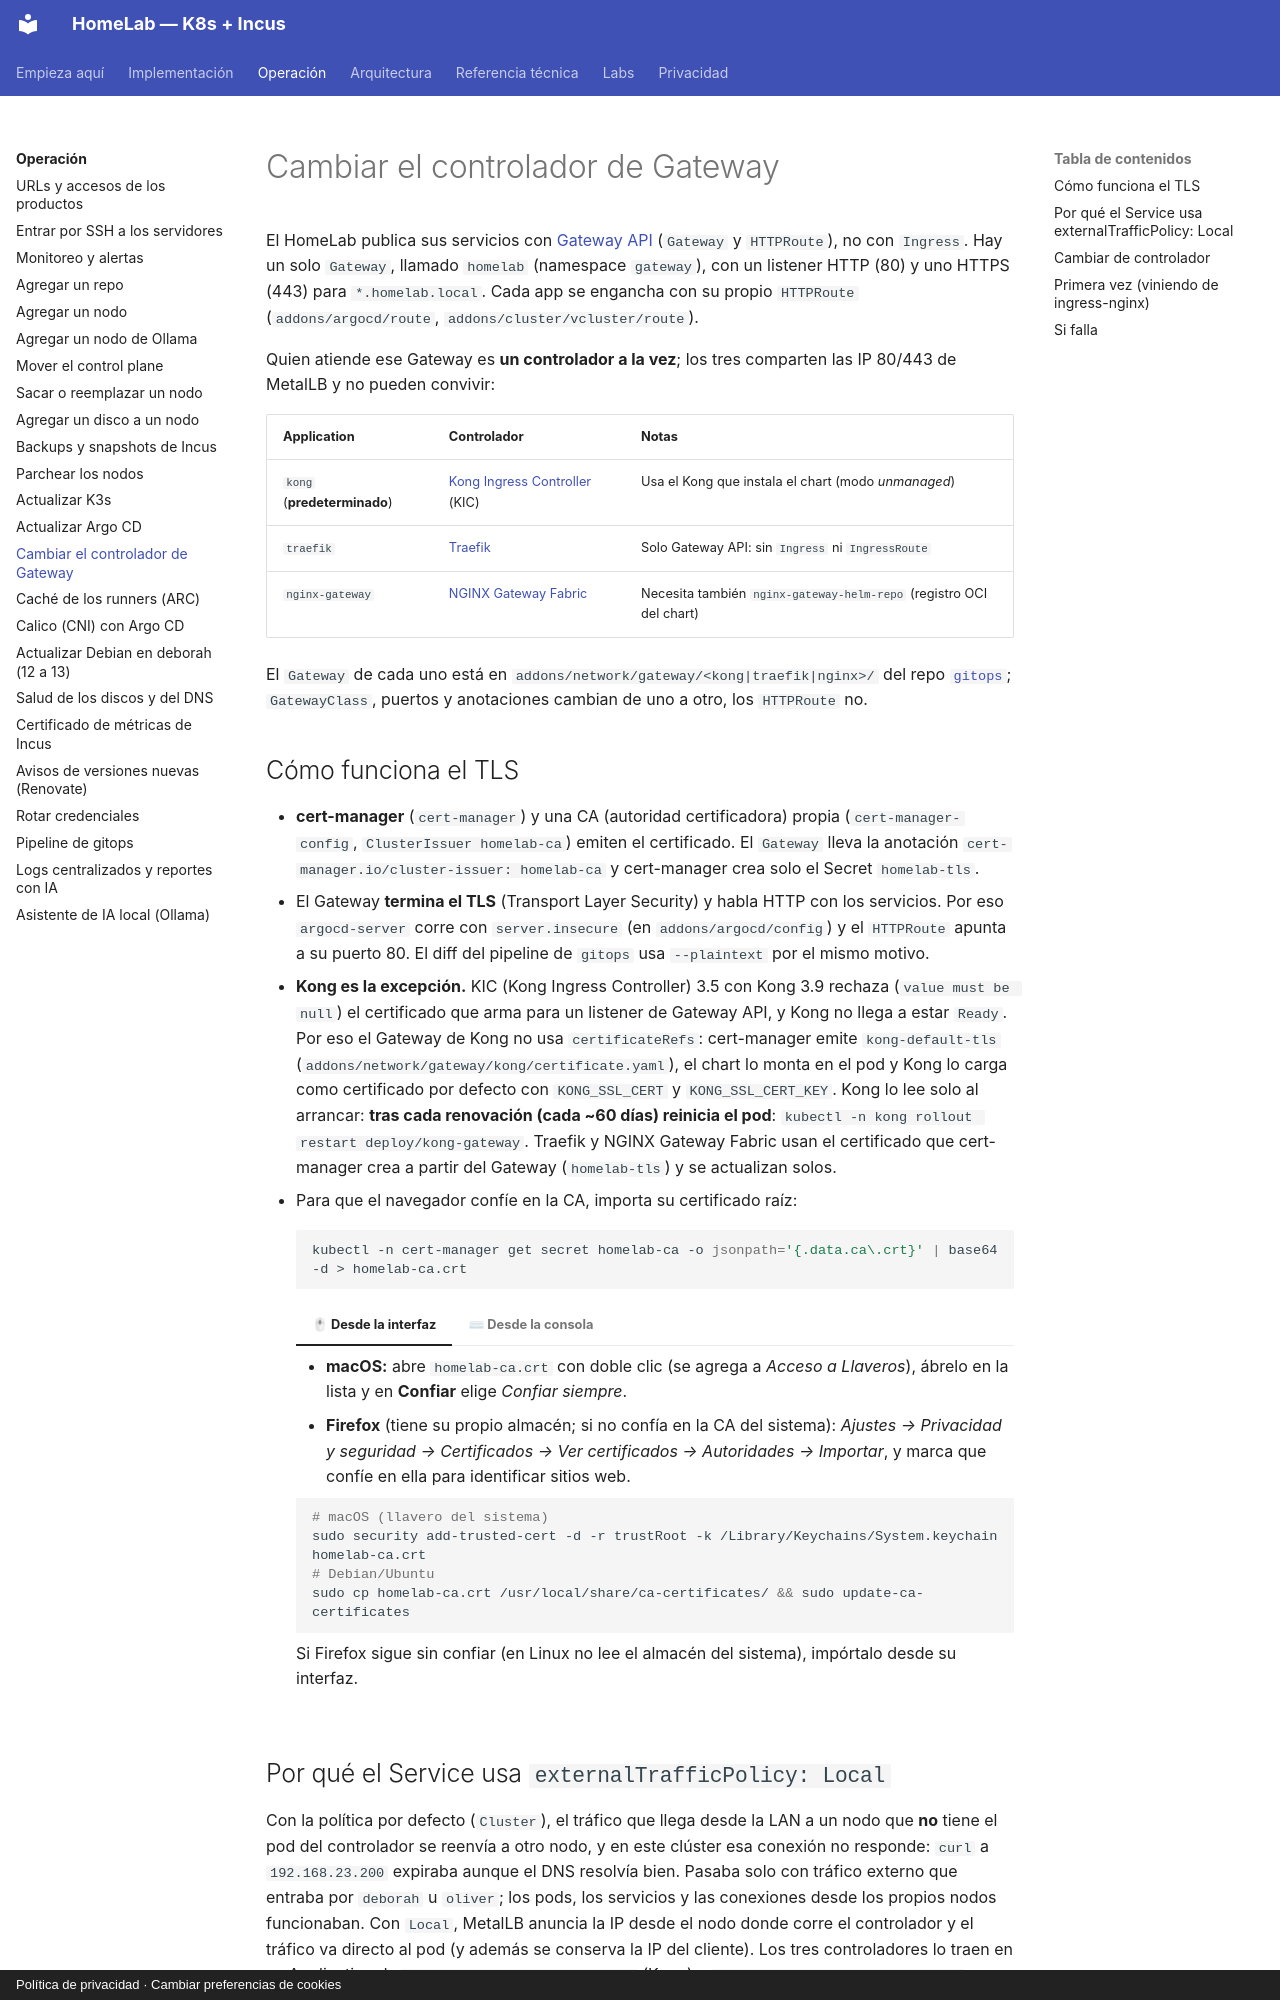

repository: maceosoft/homelab · page: operacion/cambiar-gateway/index.html · generator: mkdocs · copyright: Política de privacidad · Cambiar preferencias de cookies

# Cambiar el controlador de Gateway

El HomeLab publica sus servicios con [Gateway API](https://gateway-api.sigs.k8s.io/)
(`Gateway` y `HTTPRoute`), no con `Ingress`. Hay un solo `Gateway`, llamado
`homelab` (namespace `gateway`), con un listener HTTP (80) y uno HTTPS (443)
para `*.homelab.local`. Cada app se engancha con su propio `HTTPRoute`
(`addons/argocd/route`, `addons/cluster/vcluster/route`).

Quien atiende ese Gateway es **un controlador a la vez**; los tres comparten las
IP 80/443 de MetalLB y no pueden convivir:

| Application | Controlador | Notas |
|---|---|---|
| `kong` (**predeterminado**) | [Kong Ingress Controller](https://developer.konghq.com/kubernetes-ingress-controller/) (KIC) | Usa el Kong que instala el chart (modo *unmanaged*) |
| `traefik` | [Traefik](https://doc.traefik.io/traefik/routing/providers/kubernetes-gateway/) | Solo Gateway API: sin `Ingress` ni `IngressRoute` |
| `nginx-gateway` | [NGINX Gateway Fabric](https://docs.nginx.com/nginx-gateway-fabric/) | Necesita también `nginx-gateway-helm-repo` (registro OCI del chart) |

El `Gateway` de cada uno está en `addons/network/gateway/<kong|traefik|nginx>/` del repo
[`gitops`](https://github.com/maceosoft/gitops); `GatewayClass`, puertos y
anotaciones cambian de uno a otro, los `HTTPRoute` no.

## Cómo funciona el TLS

- **cert-manager** (`cert-manager`) y una CA (autoridad certificadora) propia (`cert-manager-config`,
  `ClusterIssuer homelab-ca`) emiten el certificado. El `Gateway` lleva la
  anotación `cert-manager.io/cluster-issuer: homelab-ca` y cert-manager crea solo
  el Secret `homelab-tls`.
- El Gateway **termina el TLS** (Transport Layer Security) y habla HTTP con los servicios. Por eso
  `argocd-server` corre con `server.insecure` (en `addons/argocd/config`) y el
  `HTTPRoute` apunta a su puerto 80. El diff del pipeline de `gitops` usa
  `--plaintext` por el mismo motivo.
- **Kong es la excepción.** KIC (Kong Ingress Controller) 3.5 con Kong 3.9 rechaza (`value must be null`) el
  certificado que arma para un listener de Gateway API, y Kong no llega a estar
  `Ready`. Por eso el Gateway de Kong no usa `certificateRefs`: cert-manager emite
  `kong-default-tls` (`addons/network/gateway/kong/certificate.yaml`), el chart lo monta en el pod y
  Kong lo carga como certificado por defecto con `KONG_SSL_CERT` y `KONG_SSL_CERT_KEY`.
  Kong lo lee solo al arrancar: **tras cada renovación (cada ~60 días) reinicia el
  pod**: `kubectl -n kong rollout restart deploy/kong-gateway`. Traefik y NGINX Gateway
  Fabric usan el certificado que cert-manager crea a partir del Gateway (`homelab-tls`)
  y se actualizan solos.
- Para que el navegador confíe en la CA, importa su certificado raíz:

    ```bash
    kubectl -n cert-manager get secret homelab-ca -o jsonpath='{.data.ca\.crt}' | base64 -d > homelab-ca.crt
    ```

    === "🖱 Desde la interfaz"

        - **macOS:** abre `homelab-ca.crt` con doble clic (se agrega a *Acceso a Llaveros*), ábrelo en la lista y en
          **Confiar** elige *Confiar siempre*.
        - **Firefox** (tiene su propio almacén; si no confía en la CA del sistema): *Ajustes → Privacidad y seguridad → Certificados →
          Ver certificados → Autoridades → Importar*, y marca que confíe en ella para identificar sitios web.

    === "⌨ Desde la consola"

        ```bash
        # macOS (llavero del sistema)
        sudo security add-trusted-cert -d -r trustRoot -k /Library/Keychains/System.keychain homelab-ca.crt
        # Debian/Ubuntu
        sudo cp homelab-ca.crt /usr/local/share/ca-certificates/ && sudo update-ca-certificates
        ```

        Si Firefox sigue sin confiar (en Linux no lee el almacén del sistema), impórtalo desde su interfaz.
